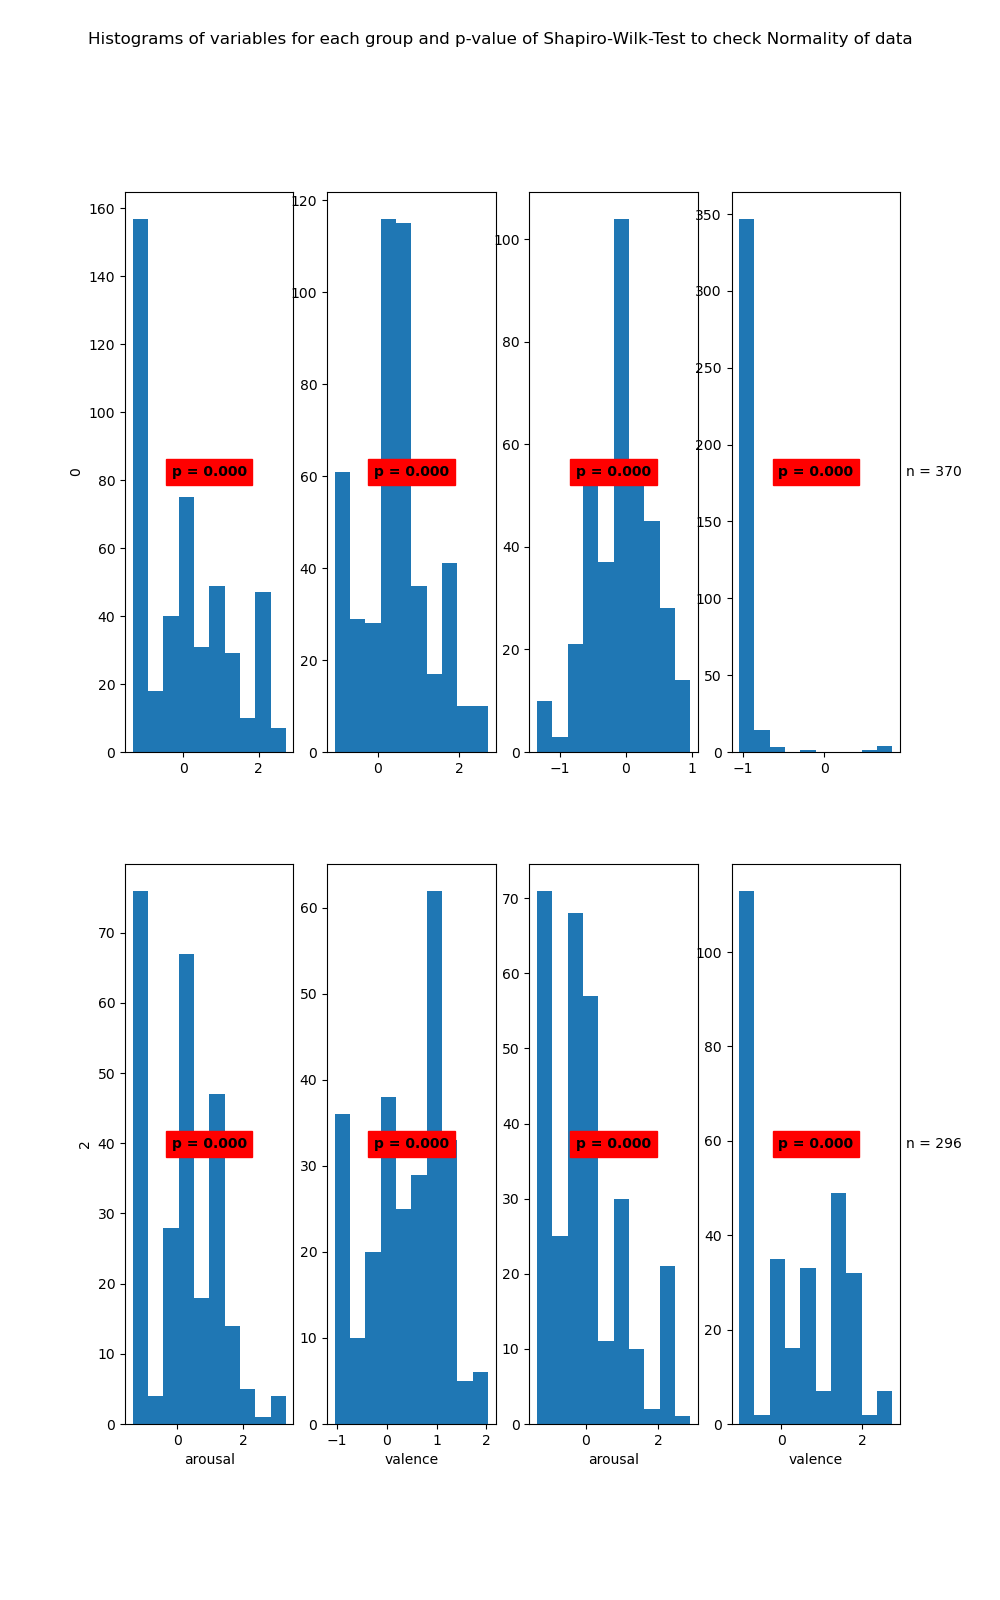

Values plotted in this chart, from the file beside it:
State	Variable	Statistic	Samples	p-value	Significance
0	arousal	0.89	463	0.0	True
0	valence	0.97	463	0.0	True
1	arousal	0.98	370	0.0	True
1	valence	0.21	370	0.0	True
2	arousal	0.92	264	0.0	True
2	valence	0.95	264	0.0	True
3	arousal	0.92	296	0.0	True
3	valence	0.86	296	0.0	True
